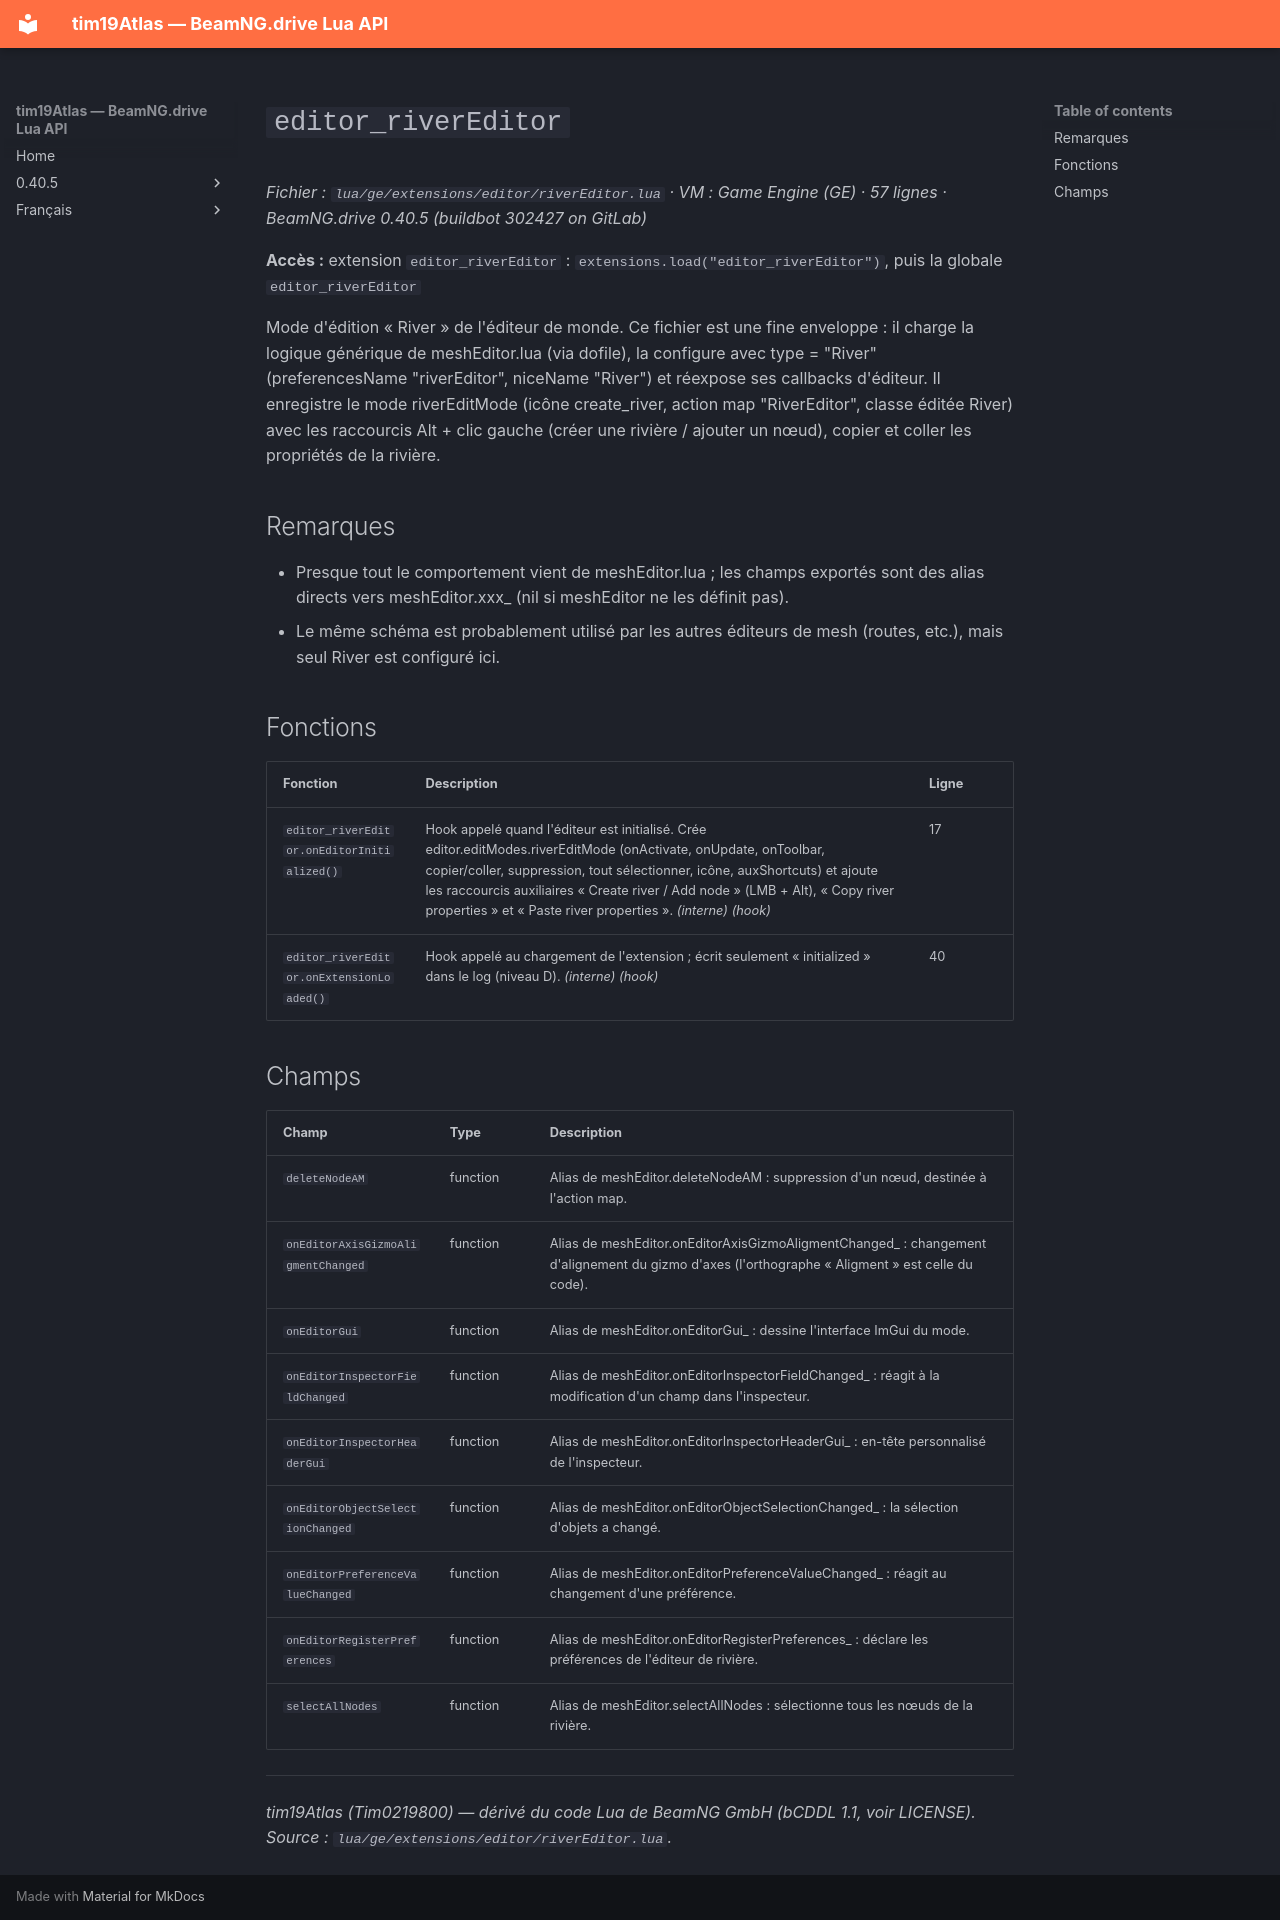

repository: Tim0219800/beamng-lua-atlas · page: fr/0.40.5/ge/extensions/editor/riverEditor.html · generator: mkdocs

# `editor_riverEditor`

*Fichier : `lua/ge/extensions/editor/riverEditor.lua` · VM : Game Engine (GE) · 57 lignes · BeamNG.drive 0.40.5 (buildbot 302427 on GitLab)*

**Accès :** extension `editor_riverEditor` : `extensions.load("editor_riverEditor")`, puis la globale `editor_riverEditor`

Mode d'édition « River » de l'éditeur de monde. Ce fichier est une fine enveloppe : il charge la logique générique de meshEditor.lua (via dofile), la configure avec type = "River" (preferencesName "riverEditor", niceName "River") et réexpose ses callbacks d'éditeur. Il enregistre le mode riverEditMode (icône create_river, action map "RiverEditor", classe éditée River) avec les raccourcis Alt + clic gauche (créer une rivière / ajouter un nœud), copier et coller les propriétés de la rivière.

## Remarques

- Presque tout le comportement vient de meshEditor.lua ; les champs exportés sont des alias directs vers meshEditor.xxx_ (nil si meshEditor ne les définit pas).
- Le même schéma est probablement utilisé par les autres éditeurs de mesh (routes, etc.), mais seul River est configuré ici.

## Fonctions

| Fonction | Description | Ligne |
|---|---|---|
| `editor_riverEditor.onEditorInitialized()` | Hook appelé quand l'éditeur est initialisé. Crée editor.editModes.riverEditMode (onActivate, onUpdate, onToolbar, copier/coller, suppression, tout sélectionner, icône, auxShortcuts) et ajoute les raccourcis auxiliaires « Create river / Add node » (LMB + Alt), « Copy river properties » et « Paste river properties ». *(interne)* *(hook)* | 17 |
| `editor_riverEditor.onExtensionLoaded()` | Hook appelé au chargement de l'extension ; écrit seulement « initialized » dans le log (niveau D). *(interne)* *(hook)* | 40 |

## Champs

| Champ | Type | Description |
|---|---|---|
| `deleteNodeAM` | function | Alias de meshEditor.deleteNodeAM : suppression d'un nœud, destinée à l'action map. |
| `onEditorAxisGizmoAligmentChanged` | function | Alias de meshEditor.onEditorAxisGizmoAligmentChanged_ : changement d'alignement du gizmo d'axes (l'orthographe « Aligment » est celle du code). |
| `onEditorGui` | function | Alias de meshEditor.onEditorGui_ : dessine l'interface ImGui du mode. |
| `onEditorInspectorFieldChanged` | function | Alias de meshEditor.onEditorInspectorFieldChanged_ : réagit à la modification d'un champ dans l'inspecteur. |
| `onEditorInspectorHeaderGui` | function | Alias de meshEditor.onEditorInspectorHeaderGui_ : en-tête personnalisé de l'inspecteur. |
| `onEditorObjectSelectionChanged` | function | Alias de meshEditor.onEditorObjectSelectionChanged_ : la sélection d'objets a changé. |
| `onEditorPreferenceValueChanged` | function | Alias de meshEditor.onEditorPreferenceValueChanged_ : réagit au changement d'une préférence. |
| `onEditorRegisterPreferences` | function | Alias de meshEditor.onEditorRegisterPreferences_ : déclare les préférences de l'éditeur de rivière. |
| `selectAllNodes` | function | Alias de meshEditor.selectAllNodes : sélectionne tous les nœuds de la rivière. |

---
*tim19Atlas (Tim0219800) — dérivé du code Lua de BeamNG GmbH (bCDDL 1.1, voir LICENSE). Source : `lua/ge/extensions/editor/riverEditor.lua`.*
